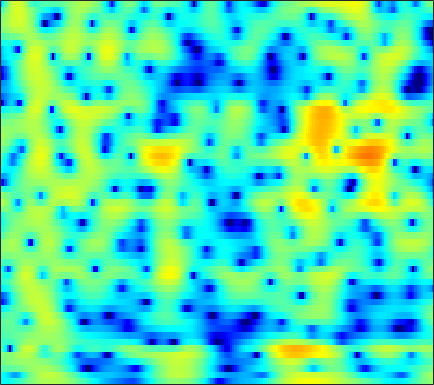

The table this chart was drawn from, first rows:
-6.2585, -6.1466, -5.9936, -5.8223, -5.6489, -5.3212, -4.8908, -4.4903, -3.8794, -3.2044, -2.4866, -1.9505, -1.2539, -0.59594, -0.14207, 0.41157, 0.89839, 1.2185, 1.5815, 1.8737, 2.0881, 2.2119, 2.3078, 2.3417
-5.806, -6.145, -6.842, -7.843, -8.771, -10.13, -11.15, -11.14, -9.853, -7.809, -5.742, -4.345, -2.727, -1.374, -0.506, 0.4659, 1.26, 1.749, 2.271, 2.659, 2.922, 3.046, 3.107, 3.067
-2.241, -2.084, -1.917, -1.784, -1.696, -1.571, -1.405, -1.257, -1.009, -0.7068, -0.3596, -0.07875, 0.298, 0.6588, 0.9101, 1.205, 1.442, 1.575, 1.688, 1.727, 1.681, 1.593, 1.399, 1.114
-0.4972, -0.3075, -0.08143, 0.1286, 0.2729, 0.4601, 0.6415, 0.7724, 0.925, 1.065, 1.173, 1.23, 1.265, 1.245, 1.196, 1.086, 0.9334, 0.7871, 0.5646, 0.319, 0.05257, -0.1523, -0.4492, -0.7844
0.2803, 0.1666, 0.04244, 0.02541, 0.1246, 0.4256, 0.891, 1.29, 1.823, 2.276, 2.585, 2.7, 2.665, 2.398, 2.024, 1.279, 0.2446, -0.7104, -2.158, -3.523, -4.295, -4.266, -3.602, -2.74
-2.211, -3.653, -6.733, -12.82, -25.61, -12.18, -5.675, -2.833, -0.2632, 1.464, 2.607, 3.16, 3.538, 3.525, 3.267, 2.583, 1.485, 0.3754, -1.415, -3.233, -4.135, -3.699, -2.277, -0.7987
-3.24, -3.444, -3.738, -3.916, -3.866, -3.482, -2.78, -2.136, -1.249, -0.4255, 0.2679, 0.6833, 1.095, 1.347, 1.435, 1.445, 1.349, 1.234, 1.064, 0.9166, 0.8281, 0.8131, 0.84, 0.8988
-2.767, -2.604, -2.418, -2.239, -2.101, -1.899, -1.67, -1.481, -1.208, -0.9204, -0.6171, -0.3874, -0.08897, 0.2002, 0.4123, 0.6712, 0.9012, 1.056, 1.223, 1.349, 1.431, 1.461, 1.451, 1.381
-2.178, -1.943, -1.723, -1.601, -1.579, -1.635, -1.777, -1.932, -2.171, -2.384, -2.494, -2.453, -2.183, -1.675, -1.185, -0.4557, 0.268, 0.7708, 1.35, 1.806, 2.123, 2.269, 2.342, 2.28
-1.861, -1.52, -1.224, -1.128, -1.199, -1.518, -2.141, -2.861, -4.254, -6.353, -9.418, -12.09, -12.27, -8.183, -5.404, -2.589, -0.5318, 0.6448, 1.826, 2.653, 3.181, 3.405, 3.494, 3.369
-3.385, -2.889, -2.358, -1.978, -1.804, -1.741, -1.901, -2.189, -2.812, -3.671, -4.556, -4.975, -4.708, -3.449, -2.187, -0.5113, 0.9232, 1.799, 2.688, 3.27, 3.562, 3.604, 3.431, 3
-7.434, -6.89, -6.036, -5.076, -4.329, -3.379, -2.537, -1.992, -1.363, -0.8253, -0.3343, 0.0417, 0.579, 1.166, 1.615, 2.199, 2.71, 3.014, 3.28, 3.363, 3.235, 2.99, 2.453, 1.646
-17.39, -17.77, -14.84, -11.08, -8.689, -6.115, -4.08, -2.819, -1.425, -0.2862, 0.6481, 1.244, 1.915, 2.46, 2.795, 3.133, 3.347, 3.421, 3.386, 3.193, 2.83, 2.436, 1.74, 0.8349
-14.26, -14.13, -12.44, -9.872, -7.936, -5.626, -3.671, -2.417, -0.9953, 0.1744, 1.122, 1.706, 2.326, 2.783, 3.023, 3.217, 3.27, 3.219, 3.036, 2.712, 2.251, 1.81, 1.094, 0.2391
-7.422, -6.854, -5.964, -4.893, -4.008, -2.797, -1.599, -0.7548, 0.2709, 1.147, 1.867, 2.298, 2.716, 2.959, 3.038, 3.007, 2.849, 2.658, 2.318, 1.901, 1.407, 0.9789, 0.3058, -0.5125
-4.7, -4.241, -3.599, -2.85, -2.206, -1.246, -0.2314, 0.5182, 1.438, 2.221, 2.808, 3.097, 3.275, 3.203, 2.99, 2.504, 1.837, 1.27, 0.5378, -0.0338, -0.3805, -0.5134, -0.6569, -0.9191
-4.105, -4.609, -5.262, -5.369, -4.731, -3.084, -1.158, 0.189, 1.706, 2.844, 3.59, 3.896, 3.956, 3.596, 3.009, 1.751, -0.1931, -2.253, -5.992, -9.507, -7.635, -4.981, -2.372, -0.7729
-4.859, -6.659, -10.49, -16.03, -13.81, -7.681, -3.712, -1.65, 0.3417, 1.699, 2.562, 2.927, 3.067, 2.805, 2.352, 1.379, -0.02052, -1.326, -3.154, -4.272, -3.803, -2.722, -1.173, 0.1
-2.536, -2.924, -3.343, -3.422, -3.183, -2.507, -1.602, -0.8995, -0.06174, 0.6014, 1.056, 1.265, 1.377, 1.326, 1.198, 0.9368, 0.6116, 0.3665, 0.1002, -0.02324, 0.02585, 0.1521, 0.3849, 0.605
-0.6165, -0.5434, -0.4216, -0.2786, -0.1519, 0.03453, 0.2047, 0.3128, 0.3896, 0.3777, 0.2909, 0.1901, 0.0458, -0.04642, -0.06011, 0.007892, 0.1672, 0.3266, 0.5565, 0.769, 0.9379, 1.014, 1.029, 0.9023
0.3371, 0.7098, 1.129, 1.422, 1.56, 1.621, 1.515, 1.304, 0.8303, 0.1156, -0.8412, -1.687, -2.821, -3.604, -3.656, -2.957, -1.782, -0.86, 0.2247, 1.055, 1.615, 1.855, 1.943, 1.757
-0.5425, 0.2305, 1.036, 1.606, 1.879, 2.022, 1.9, 1.607, 0.9069, -0.242, -2.02, -3.971, -8.082, -17.07, -20.95, -9.224, -4.439, -2.207, -0.1621, 1.196, 2.049, 2.427, 2.615, 2.491
-3.06, -2.02, -0.9122, -0.06083, 0.4056, 0.8088, 0.959, 0.914, 0.632, 0.09405, -0.6682, -1.341, -2.222, -2.776, -2.778, -2.173, -1.169, -0.3613, 0.6008, 1.342, 1.831, 2.036, 2.092, 1.915
-5.037, -3.997, -2.759, -1.729, -1.104, -0.4457, 0.01724, 0.2501, 0.4272, 0.4891, 0.4742, 0.4447, 0.421, 0.4603, 0.5504, 0.7517, 1.025, 1.237, 1.483, 1.64, 1.677, 1.605, 1.383, 1.005
-6.599, -5.227, -3.703, -2.523, -1.818, -1.075, -0.4957, -0.1469, 0.2455, 0.59, 0.8996, 1.113, 1.38, 1.619, 1.787, 1.97, 2.103, 2.16, 2.158, 2.053, 1.814, 1.532, 1.009, 0.3227
-5.506, -4.122, -2.827, -2.027, -1.629, -1.305, -1.089, -0.9101, -0.5667, -0.08811, 0.5009, 0.9623, 1.543, 2.039, 2.332, 2.615, 2.767, 2.805, 2.753, 2.578, 2.256, 1.899, 1.2, 0.2061
-0.3347, -0.1603, -0.2015, -0.5852, -1.164, -2.321, -3.827, -4.841, -5.101, -3.733, -1.793, -0.4796, 0.8799, 1.8, 2.222, 2.519, 2.596, 2.563, 2.493, 2.428, 2.365, 2.27, 1.985, 1.368
2.51, 2.046, 1.264, 0.1786, -0.9647, -3.126, -6.458, -10.04, -12.32, -7.465, -3.659, -1.788, -0.2184, 0.5165, 0.6119, 0.1678, -0.8297, -1.792, -2.791, -2.572, -1.245, -0.1205, 1.123, 1.903
0.9797, 0.4563, -0.1844, -0.8274, -1.294, -1.91, -2.451, -2.703, -2.661, -2.189, -1.501, -1.025, -0.6255, -0.6703, -1.07, -2.264, -4.513, -7.278, -13.02, -11.9, -6.039, -3.155, -0.5952, 1.086
-4.119, -4.627, -4.751, -4.407, -3.984, -3.381, -2.775, -2.339, -1.79, -1.27, -0.8102, -0.5403, -0.3157, -0.2959, -0.437, -0.8204, -1.335, -1.713, -1.978, -1.746, -1.048, -0.3482, 0.6062, 1.443
-16.84, -20.01, -14.31, -9.993, -7.881, -5.832, -4.303, -3.368, -2.33, -1.466, -0.7476, -0.2928, 0.191, 0.5524, 0.7415, 0.9113, 1.007, 1.063, 1.142, 1.261, 1.435, 1.573, 1.753, 1.889
-10.34, -11, -10.41, -8.888, -7.708, -6.234, -4.911, -3.998, -2.852, -1.791, -0.8226, -0.1629, 0.6133, 1.265, 1.675, 2.109, 2.414, 2.567, 2.679, 2.68, 2.579, 2.437, 2.153, 1.774
-5.646, -6.189, -6.718, -6.97, -7.002, -6.706, -6.008, -5.235, -3.966, -2.603, -1.26, -0.3253, 0.8163, 1.785, 2.398, 3.043, 3.5, 3.709, 3.807, 3.687, 3.332, 2.927, 2.181, 1.221
-4.215, -5.011, -6.476, -8.609, -10.52, -12.92, -12.48, -10.35, -7.3, -4.712, -2.544, -1.135, 0.5074, 1.903, 2.783, 3.718, 4.378, 4.68, 4.803, 4.603, 4.058, 3.404, 2.185, 0.515
-2.763, -3.491, -5.098, -7.481, -9.896, -13.18, -13.42, -11.56, -9.076, -6.938, -4.851, -3.223, -1.074, 0.9142, 2.192, 3.574, 4.547, 5.011, 5.274, 5.129, 4.577, 3.861, 2.479, 0.5204
-0.6273, -1.038, -1.908, -3.071, -4.073, -5.49, -6.99, -8.304, -10.81, -14.62, -14.14, -9.602, -4.726, -1.316, 0.5742, 2.438, 3.686, 4.281, 4.684, 4.663, 4.247, 3.696, 2.666, 1.321
0.9108, 0.6503, 0.1362, -0.5746, -1.212, -2.236, -3.486, -4.603, -6.221, -7.53, -7.193, -5.677, -3.157, -0.8915, 0.4873, 1.898, 2.848, 3.291, 3.546, 3.45, 3.028, 2.535, 1.663, 0.6258
1.332, 1.224, 1.007, 0.7146, 0.435, 0.02724, -0.4006, -0.6906, -0.968, -1.008, -0.7517, -0.3677, 0.3216, 1.065, 1.585, 2.139, 2.491, 2.595, 2.49, 2.111, 1.453, 0.7679, -0.4084, -1.865
0.6883, 0.7476, 0.7865, 0.7886, 0.773, 0.7445, 0.7365, 0.758, 0.8312, 0.9855, 1.218, 1.43, 1.736, 2.019, 2.186, 2.305, 2.268, 2.112, 1.719, 1.086, 0.2022, -0.6527, -2.059, -3.886
-0.7255, -0.5402, -0.3289, -0.1446, -0.0001024, 0.1859, 0.3907, 0.5655, 0.8345, 1.142, 1.485, 1.749, 2.072, 2.331, 2.446, 2.469, 2.297, 2.019, 1.456, 0.6624, -0.3328, -1.19, -2.404, -3.65
-2.718, -2.491, -2.166, -1.849, -1.612, -1.332, -1.071, -0.8482, -0.444, 0.1025, 0.7828, 1.342, 2.06, 2.652, 2.967, 3.162, 3.057, 2.762, 2.054, 0.969, -0.4866, -1.763, -3.531, -4.842
-6.92, -6.633, -5.854, -5.015, -4.596, -4.383, -4.582, -4.879, -5.01, -4.126, -2.268, -0.688, 1.224, 2.713, 3.527, 4.196, 4.399, 4.238, 3.562, 2.291, 0.2438, -2.006, -6.777, -18.71
-27.09, -19.86, -13.48, -10.35, -9.198, -8.8, -9.828, -12.01, -19.48, -17.87, -8.522, -4.705, -1.258, 1.069, 2.304, 3.41, 3.986, 4.099, 3.86, 3.195, 2.151, 1.175, -0.1865, -1.123
-14, -13.62, -12.27, -10.82, -9.914, -9.067, -8.585, -8.323, -7.799, -6.641, -4.818, -3.289, -1.351, 0.2918, 1.289, 2.297, 2.948, 3.22, 3.329, 3.186, 2.859, 2.533, 2.077, 1.684
-10.87, -10.7, -10.15, -9.357, -8.62, -7.612, -6.583, -5.787, -4.678, -3.504, -2.279, -1.354, -0.1747, 0.8896, 1.573, 2.31, 2.835, 3.092, 3.254, 3.229, 3.041, 2.816, 2.433, 1.967
-12.14, -11.86, -10.98, -9.684, -8.601, -7.109, -5.648, -4.597, -3.264, -2.003, -0.8399, -0.03227, 0.9404, 1.776, 2.301, 2.853, 3.231, 3.396, 3.461, 3.356, 3.09, 2.794, 2.27, 1.603
-20.77, -19.47, -15.44, -11.92, -9.803, -7.411, -5.399, -4.077, -2.518, -1.155, 0.04648, 0.8439, 1.763, 2.51, 2.957, 3.393, 3.64, 3.697, 3.615, 3.353, 2.928, 2.505, 1.806, 0.967
-18.48, -17.49, -14.35, -11.16, -9.152, -6.852, -4.899, -3.61, -2.057, -0.6882, 0.5222, 1.321, 2.239, 2.968, 3.381, 3.741, 3.872, 3.818, 3.542, 3.04, 2.337, 1.703, 0.777, -0.1878
-11.07, -10.47, -9.322, -7.963, -6.944, -5.582, -4.271, -3.31, -2.014, -0.7042, 0.5721, 1.465, 2.517, 3.359, 3.822, 4.19, 4.251, 4.088, 3.564, 2.675, 1.412, 0.2355, -1.542, -3.22
-9.837, -8.677, -7.435, -6.584, -6.142, -5.824, -5.622, -5.3, -4.329, -2.679, -0.7308, 0.6683, 2.272, 3.499, 4.16, 4.686, 4.807, 4.624, 3.99, 2.866, 1.122, -0.7368, -4.418, -11.24
-9.881, -8.297, -7.019, -6.589, -6.801, -8.11, -11.26, -16.34, -19.35, -9.159, -4.087, -1.568, 0.8181, 2.428, 3.243, 3.904, 4.138, 4.052, 3.626, 2.852, 1.746, 0.7205, -0.7766, -2.099
-6.604, -5.825, -5.095, -4.774, -4.862, -5.342, -6.1, -6.5, -6.073, -4.44, -2.405, -1.013, 0.4873, 1.549, 2.081, 2.477, 2.564, 2.464, 2.154, 1.69, 1.159, 0.777, 0.3441, 0.08651
-3.008, -2.51, -1.945, -1.506, -1.278, -1.046, -0.8414, -0.6566, -0.2872, 0.2036, 0.7439, 1.119, 1.494, 1.674, 1.664, 1.442, 1.01, 0.5858, -0.05601, -0.6766, -1.162, -1.393, -1.499, -1.369
-0.6034, -0.08479, 0.5464, 1.087, 1.451, 1.848, 2.172, 2.369, 2.559, 2.668, 2.666, 2.568, 2.277, 1.766, 1.21, 0.2117, -1.096, -2.275, -4.027, -5.705, -6.823, -7.057, -6.626, -5.796
0.1089, 0.7454, 1.533, 2.221, 2.675, 3.17, 3.53, 3.709, 3.803, 3.725, 3.459, 3.12, 2.465, 1.527, 0.6032, -0.9773, -3.09, -5.163, -8.964, -15.14, -30.13, -20.92, -14.5, -11.96
-0.7738, 0.06848, 1.136, 2.112, 2.731, 3.415, 3.891, 4.101, 4.193, 4.048, 3.671, 3.234, 2.445, 1.422, 0.4954, -0.9753, -2.737, -4.292, -6.624, -9.02, -10.89, -11.64, -12.14, -13.08
-3.487, -2.172, -0.4352, 1.138, 2.12, 3.153, 3.848, 4.144, 4.25, 4.039, 3.53, 2.976, 2.05, 0.9859, 0.1524, -0.9533, -1.992, -2.719, -3.623, -4.486, -5.286, -5.827, -6.608, -7.473
-9.588, -6.14, -2.526, 0.1002, 1.593, 3.019, 3.905, 4.25, 4.287, 3.873, 3.01, 2.08, 0.507, -1.311, -2.6, -3.732, -3.924, -3.614, -3.073, -2.642, -2.38, -2.304, -2.309, -2.394
